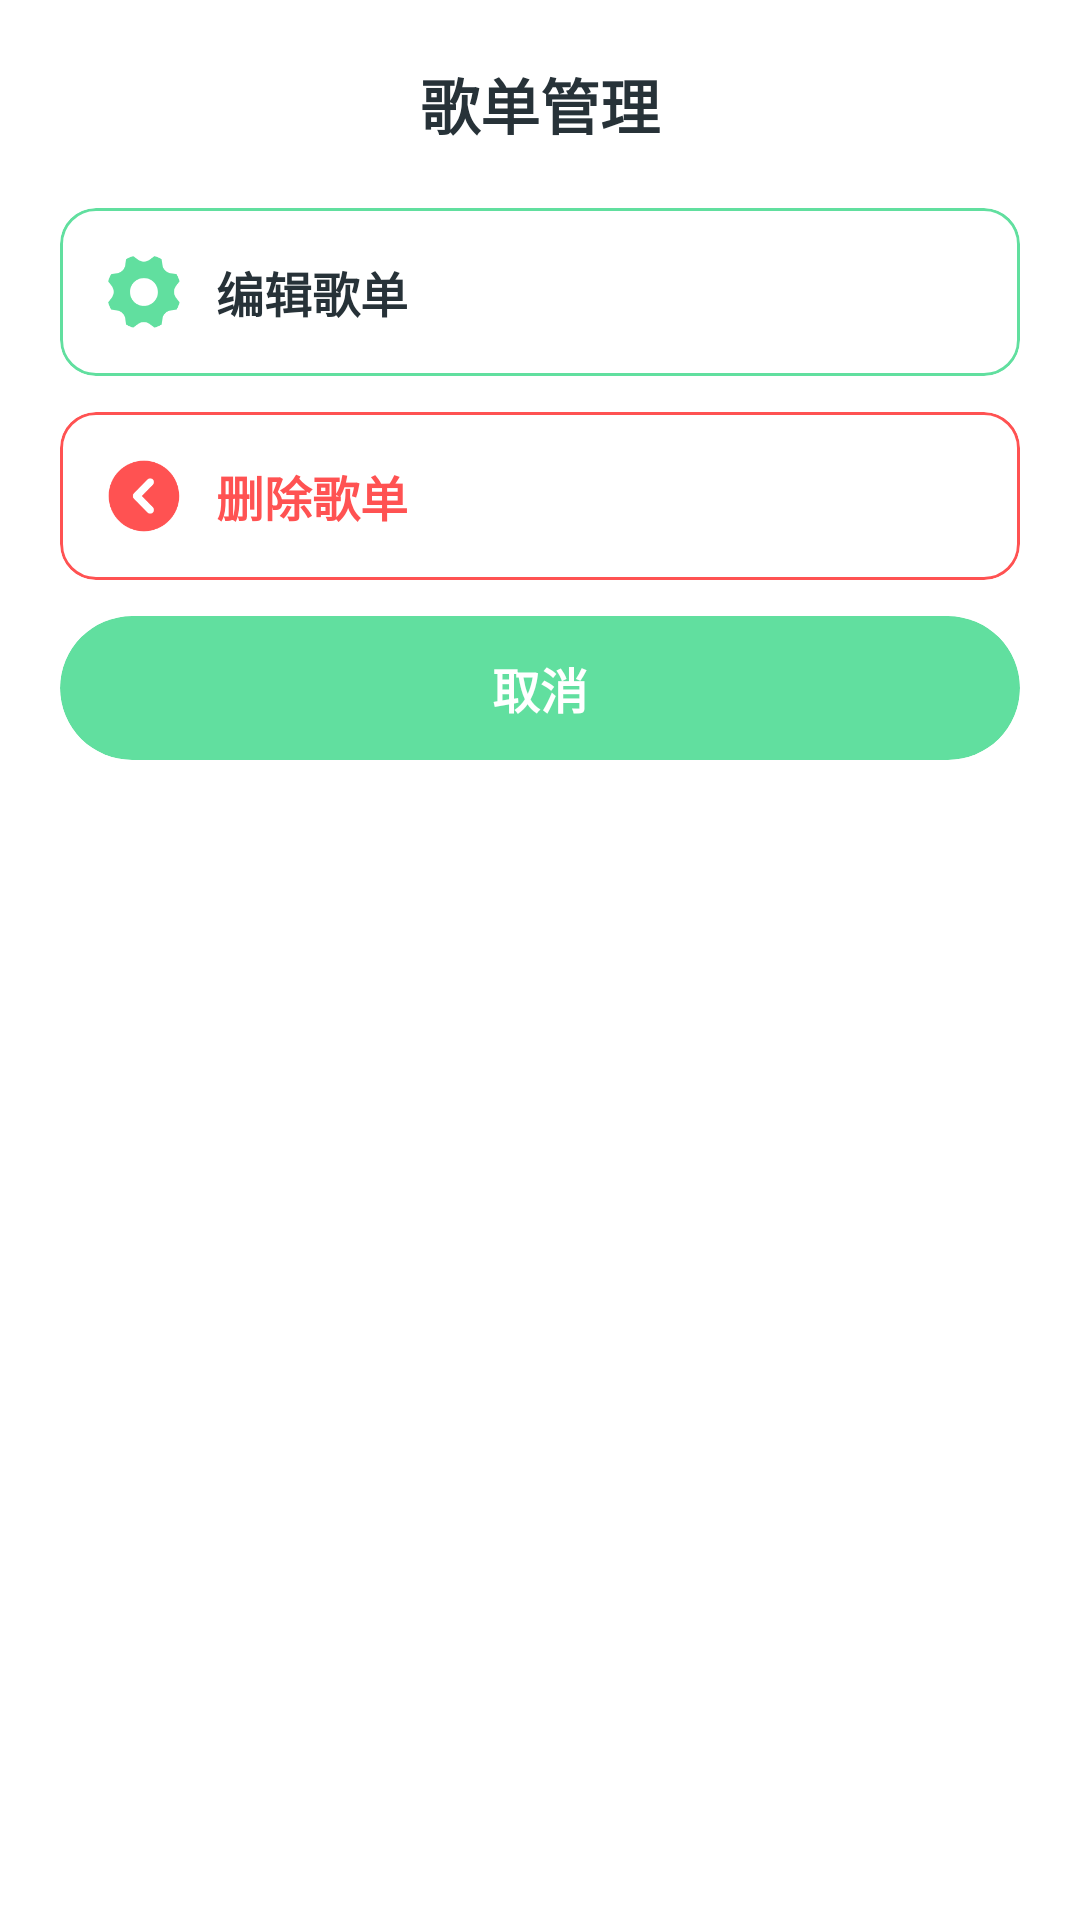

Here is an Android app screen rendered from its layout file. Give the layout XML and the strings, colors and styles it references.
<!-- AndroidManifest.xml: application theme Theme.Listen_to_the_clouds -->
<!-- res/layout/dialog_playlist_menu.xml -->
<?xml version="1.0" encoding="utf-8"?>
<LinearLayout xmlns:android="http://schemas.android.com/apk/res/android"
    xmlns:app="http://schemas.android.com/apk/res-auto"
    android:layout_width="match_parent"
    android:layout_height="wrap_content"
    android:orientation="vertical"
    android:background="@drawable/bottom_sheet_background"
    android:padding="20dp">

    
    <TextView
        android:layout_width="match_parent"
        android:layout_height="wrap_content"
        android:text="歌单管理"
        android:textSize="20sp"
        android:textStyle="bold"
        android:textColor="@color/grayAndBlack"
        android:gravity="center"
        android:paddingBottom="20dp" />

    
    <com.google.android.material.card.MaterialCardView
        android:id="@+id/editPlaylistOption"
        android:layout_width="match_parent"
        android:layout_height="56dp"
        android:layout_marginBottom="12dp"
        android:clickable="true"
        android:focusable="true"
        android:foreground="?attr/selectableItemBackground"
        app:cardCornerRadius="12dp"
        app:cardElevation="0dp"
        app:strokeColor="@color/main_color"
        app:strokeWidth="1dp">

        <LinearLayout
            android:layout_width="match_parent"
            android:layout_height="match_parent"
            android:orientation="horizontal"
            android:gravity="center_vertical"
            android:paddingHorizontal="16dp">

            <ImageView
                android:layout_width="24dp"
                android:layout_height="24dp"
                android:src="@drawable/settings"
                android:contentDescription="@null"
                app:tint="@color/main_color" />

            <TextView
                android:layout_width="0dp"
                android:layout_height="wrap_content"
                android:layout_weight="1"
                android:layout_marginStart="12dp"
                android:text="编辑歌单"
                android:textSize="16sp"
                android:textColor="@color/grayAndBlack"
                android:textStyle="bold" />
        </LinearLayout>
    </com.google.android.material.card.MaterialCardView>

    
    <com.google.android.material.card.MaterialCardView
        android:id="@+id/deletePlaylistOption"
        android:layout_width="match_parent"
        android:layout_height="56dp"
        android:layout_marginBottom="12dp"
        android:clickable="true"
        android:focusable="true"
        android:foreground="?attr/selectableItemBackground"
        app:cardCornerRadius="12dp"
        app:cardElevation="0dp"
        app:strokeColor="#FF5252"
        app:strokeWidth="1dp">

        <LinearLayout
            android:layout_width="match_parent"
            android:layout_height="match_parent"
            android:orientation="horizontal"
            android:gravity="center_vertical"
            android:paddingHorizontal="16dp">

            <ImageView
                android:layout_width="24dp"
                android:layout_height="24dp"
                android:src="@drawable/shrink"
                android:contentDescription="@null"
                app:tint="#FF5252" />

            <TextView
                android:layout_width="0dp"
                android:layout_height="wrap_content"
                android:layout_weight="1"
                android:layout_marginStart="12dp"
                android:text="删除歌单"
                android:textSize="16sp"
                android:textColor="#FF5252"
                android:textStyle="bold" />
        </LinearLayout>
    </com.google.android.material.card.MaterialCardView>

    
    <com.google.android.material.card.MaterialCardView
        android:id="@+id/cancelButton"
        android:layout_width="match_parent"
        android:layout_height="48dp"
        android:clickable="true"
        android:focusable="true"
        android:foreground="?attr/selectableItemBackground"
        app:cardCornerRadius="24dp"
        app:cardElevation="0dp"
        app:cardBackgroundColor="@color/main_color">

        <TextView
            android:layout_width="match_parent"
            android:layout_height="match_parent"
            android:text="取消"
            android:textSize="16sp"
            android:textColor="@color/pureWhite"
            android:gravity="center"
            android:textStyle="bold" />
    </com.google.android.material.card.MaterialCardView>

</LinearLayout>
<!-- resources referenced by this layout -->
<resources>
  <color name="grayAndBlack">#273238</color>
  <color name="main_color">#61df9f</color>
  <color name="pureWhite">#fff</color>
  <!-- drawable bottom_sheet_background (drawable) -->
  <?xml version="1.0" encoding="utf-8"?>
  <shape xmlns:android="http://schemas.android.com/apk/res/android"
      android:shape="rectangle">
      <solid android:color="@color/pureWhite" />
      <corners
          android:topLeftRadius="20dp"
          android:topRightRadius="20dp" />
  </shape>
  <!-- drawable settings: png bitmap (drawable, 4231 bytes) -->
  <!-- drawable shrink: png bitmap (drawable, 3809 bytes) -->
  <style name="Theme.Listen_to_the_clouds" parent="Theme.MaterialComponents.DayNight.NoActionBar">
          
          <item name="colorPrimary">@color/purple_500</item>
          <item name="colorPrimaryVariant">@color/purple_700</item>
          <item name="colorOnPrimary">@color/white</item>
          
          <item name="colorSecondary">@color/teal_200</item>
          <item name="colorSecondaryVariant">@color/teal_700</item>
          <item name="colorOnSecondary">@color/black</item>
          
          <item name="android:windowDrawsSystemBarBackgrounds">true</item>
          <item name="android:statusBarColor">@android:color/transparent</item>
          <item name="android:windowLightStatusBar">true</item>
          
          <item name="android:navigationBarColor">@android:color/transparent</item>
          
      </style>
  <color name="purple_500">#FF6200EE</color>
  <color name="purple_700">#FF3700B3</color>
  <color name="white">#f5f5f5</color>
  <color name="teal_200">#FF03DAC5</color>
  <color name="teal_700">#FF018786</color>
  <color name="black">#FF000000</color>
</resources>
